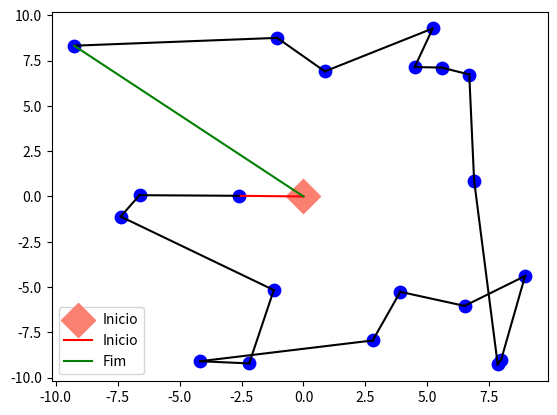

Generate this figure with matplotlib:
import matplotlib.pyplot as plt
import numpy as np

pontos = [{"id": 1, "x": -1.198, "y": -5.164},
          {"id": 2, "x": 5.573, "y": 7.114},
          {"id": 3, "x": -6.614, "y": 0.072},
          {"id": 4, "x": -7.374, "y": -1.107},
          {"id": 5, "x": -9.251, "y": 8.321},
          {"id": 6, "x": 6.498, "y": -6.036},
          {"id": 7, "x": 0.861, "y": 6.903},
          {"id": 8, "x": 3.904, "y": -5.261},
          {"id": 9, "x": 7.976, "y": -9.000},
          {"id": 10, "x": -2.61, "y": 0.039},
          {"id": 11, "x": 4.487, "y": 7.142},
          {"id": 12, "x": 8.938, "y": -4.388},
          {"id": 13, "x": -4.17, "y": -9.09},
          {"id": 14, "x": 7.835, "y": -9.269},
          {"id": 15, "x": 2.792, "y": -7.944},
          {"id": 16, "x": 5.212, "y": 9.271},
          {"id": 17, "x": 6.687, "y": 6.731},
          {"id": 18, "x": -2.19, "y": -9.21},
          {"id": 19, "x": -1.06, "y": 8.752},
          {"id": 20, "x": 6.883, "y": 0.882}]

central_point = {"id": 0, "x": 0, "y": 0}
pontos.append(central_point)


def generate_route(points):
    # Ponto central
    central_point = {"id": 0, "x": 0, "y": 0}

    # Adiciona o ponto central como o ponto atual
    current_point = central_point

    # Cria uma lista para armazenar a rota
    route = [current_point]

    # Remove o ponto central da lista de pontos
    points.remove(central_point)

    # Enquanto ainda houver pontos na lista de entrada, continua adicionando o ponto mais próximo à rota
    while len(points) > 0:
        # Calcula as distâncias entre o ponto atual e todos os pontos restantes
        distances = [np.linalg.norm([current_point['x'] - p['x'], current_point['y'] - p['y']]) for p in points]

        # Encontra o índice do ponto mais próximo e o adiciona à rota
        nearest_idx = np.argmin(distances)
        nearest_point = points.pop(nearest_idx)
        route.append(nearest_point)

        # Define o ponto mais próximo como o novo ponto atual
        current_point = nearest_point

    # Adiciona o ponto central novamente para completar o ciclo
    route.append(central_point)

    return route


def plot_route(route):
    # Separa as coordenadas x e y de todos os pontos na rota
    x = [p['x'] for p in route]
    y = [p['y'] for p in route]

    # Plota os pontos usando a função scatter, com tamanho 100 e cor azul
    plt.scatter(x, y, s=80, color='blue')

    # Plota as linhas que conectam os pontos, com cor verde
    labels = ['Inicio']
    for i in range(len(route) - 1):
        p1 = route[i]
        p2 = route[i + 1]
        if i == 0:
            # Ponto inicial é vermelho
            plt.scatter(p1['x'], p1['y'], s=300, color='salmon', marker='D', label='Inicio')
            color = 'red'
        elif i == len(route) - 2:
            color = 'green'  # Última linha é verde
            labels.append('Fim')
        else:
            color = 'black'  # Linhas intermediárias são pretas
            labels.append('')
        plt.plot([p1['x'], p2['x']], [p1['y'], p2['y']], color=color, label=labels[i])

    # Mostra o gráfico
    plt.legend()
    plt.show()


rota = generate_route(pontos)
plot_route(rota)
